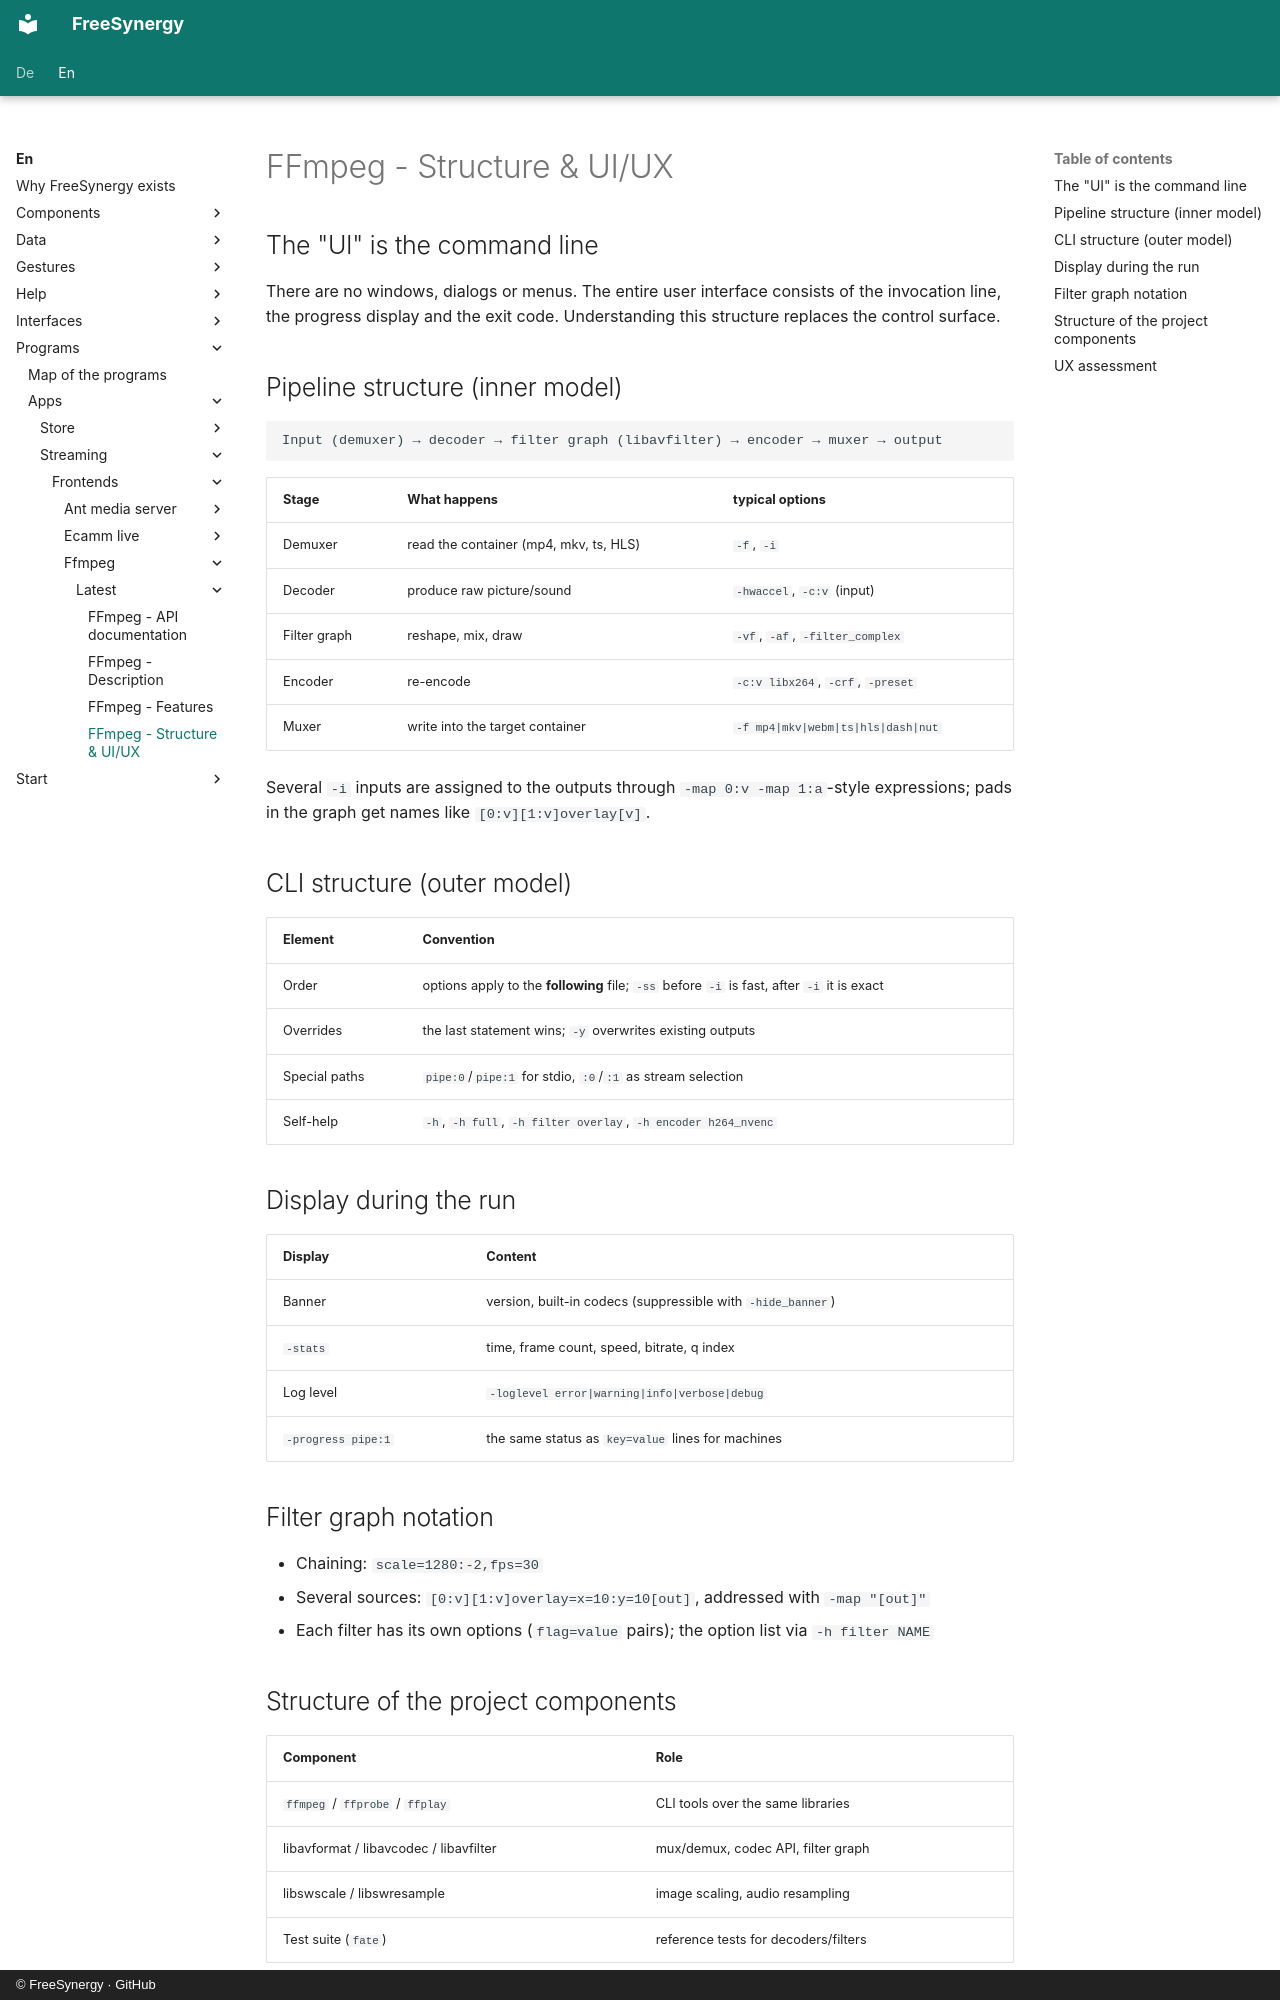

repository: FreeSynergy/fs-documentation · page: en/programs/apps/streaming/frontends/ffmpeg/latest/layout/index.html · generator: mkdocs · copyright: © FreeSynergy · GitHub

# FFmpeg - Structure & UI/UX

## The "UI" is the command line

There are no windows, dialogs or menus. The entire user interface consists of the invocation line, the progress display and the exit code. Understanding this structure replaces the control surface.

## Pipeline structure (inner model)

```
Input (demuxer) → decoder → filter graph (libavfilter) → encoder → muxer → output
```

| Stage | What happens | typical options |
|-------|--------------|-----------------|
| Demuxer | read the container (mp4, mkv, ts, HLS) | `-f`, `-i` |
| Decoder | produce raw picture/sound | `-hwaccel`, `-c:v` (input) |
| Filter graph | reshape, mix, draw | `-vf`, `-af`, `-filter_complex` |
| Encoder | re-encode | `-c:v libx264`, `-crf`, `-preset` |
| Muxer | write into the target container | `-f mp4|mkv|webm|ts|hls|dash|nut` |

Several `-i` inputs are assigned to the outputs through `-map 0:v -map 1:a`-style expressions; pads in the graph get names like `[0:v][1:v]overlay[v]`.

## CLI structure (outer model)

| Element | Convention |
|---------|------------|
| Order | options apply to the **following** file; `-ss` before `-i` is fast, after `-i` it is exact |
| Overrides | the last statement wins; `-y` overwrites existing outputs |
| Special paths | `pipe:0`/`pipe:1` for stdio, `:0`/`:1` as stream selection |
| Self-help | `-h`, `-h full`, `-h filter overlay`, `-h encoder h264_nvenc` |

## Display during the run

| Display | Content |
|---------|---------|
| Banner | version, built-in codecs (suppressible with `-hide_banner`) |
| `-stats` | time, frame count, speed, bitrate, q index |
| Log level | `-loglevel error|warning|info|verbose|debug` |
| `-progress pipe:1` | the same status as `key=value` lines for machines |

## Filter graph notation

- Chaining: `scale=1280:-2,fps=30`
- Several sources: `[0:v][1:v]overlay=x=10:y=10[out]`, addressed with `-map "[out]"`
- Each filter has its own options (`flag=value` pairs); the option list via `-h filter NAME`
